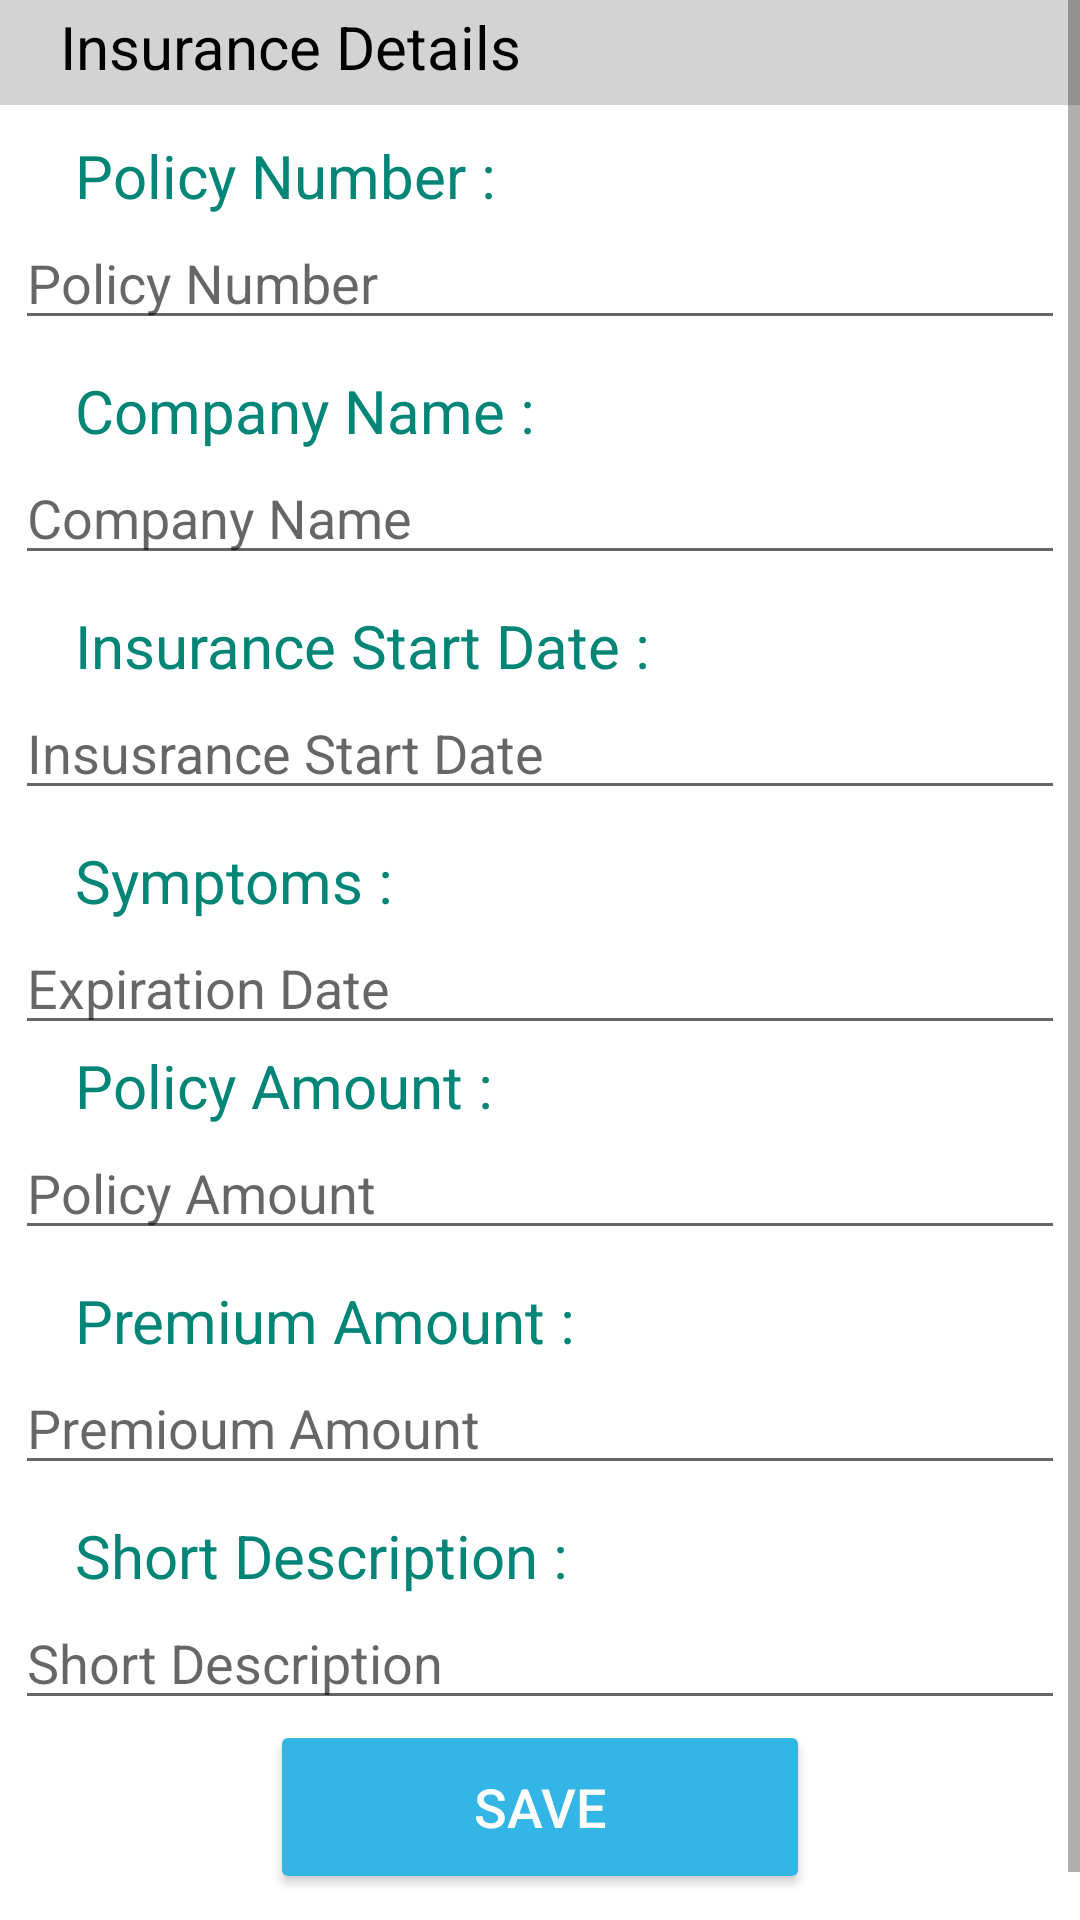

This screen was rendered from an Android layout file. Write that file and the resources it references.
<!-- AndroidManifest.xml: application theme AppTheme -->
<!-- res/layout/activity_insurance_details.xml -->
<?xml version="1.0" encoding="utf-8"?>
<RelativeLayout xmlns:android="http://schemas.android.com/apk/res/android"
    xmlns:app="http://schemas.android.com/apk/res-auto"
    xmlns:tools="http://schemas.android.com/tools"
    android:layout_width="match_parent"
    android:layout_height="match_parent"
    tools:context=".insurance_details">
    <ScrollView
        android:layout_width="match_parent"
        android:layout_height="match_parent">
        <LinearLayout
            android:layout_width="match_parent"
            android:layout_height="match_parent"
            android:orientation="vertical">
            <FrameLayout
                android:layout_width="match_parent"
                android:layout_height="35dp"
                android:background="#d3d3d3">
                <TextView
                    android:layout_width="match_parent"
                    android:layout_height="match_parent"
                    android:layout_marginTop="2dp"
                    android:text="Insurance Details"
                    android:textSize="20dp"
                    android:textColor="#000000"
                    android:layout_marginLeft="20dp">

                </TextView>
            </FrameLayout>

            <TextView
                android:layout_width="match_parent"
                android:layout_height="match_parent"
                android:text="Policy Number :"
                android:layout_marginLeft="25dp"
                android:textColor="@color/colorPrimary"
                android:textSize="20dp"
                android:layout_marginTop="10dp">
            </TextView>

            <EditText
                android:id="@+id/policy_no"
                android:layout_width="350dp"
                android:layout_height="wrap_content"
                android:hint="Policy Number"
                android:layout_gravity="center"
                />

            <TextView
                android:layout_width="match_parent"
                android:layout_height="match_parent"
                android:text="Company Name :"
                android:layout_marginLeft="25dp"
                android:textColor="@color/colorPrimary"
                android:textSize="20dp"
                android:layout_marginTop="10dp">
            </TextView>

            <EditText
                android:id="@+id/company_name"
                android:layout_width="350dp"
                android:layout_height="wrap_content"
                android:hint="Company Name"
                android:layout_gravity="center"
                />

            <TextView
                android:layout_width="match_parent"
                android:layout_height="match_parent"
                android:text="Insurance Start Date :"
                android:layout_marginLeft="25dp"
                android:textColor="@color/colorPrimary"
                android:textSize="20dp"
                android:layout_marginTop="10dp">
            </TextView>
            <EditText
                android:id="@+id/start_date"
                android:layout_width="350dp"
                android:layout_height="wrap_content"
                android:hint="Insusrance Start Date"
                android:layout_gravity="center"
               />

            <TextView
                android:layout_width="match_parent"
                android:layout_height="match_parent"
                android:text="Symptoms :"
                android:layout_marginLeft="25dp"
                android:textColor="@color/colorPrimary"
                android:textSize="20dp"
                android:layout_marginTop="10dp">
            </TextView>

            <EditText
                android:id="@+id/end_date"
                android:layout_width="350dp"
                android:layout_height="wrap_content"
                android:hint="Expiration Date"
                android:layout_gravity="center"
                />


            <TextView
                android:layout_width="match_parent"
                android:layout_height="match_parent"
                android:text="Policy Amount :"
                android:layout_marginLeft="25dp"
                android:textColor="@color/colorPrimary"
                android:textSize="20dp"
               >
            </TextView>

            <EditText
                android:id="@+id/policy_amount"
                android:layout_width="350dp"
                android:layout_height="wrap_content"
                android:hint="Policy Amount"
                android:layout_gravity="center"
                />

            <TextView
                android:layout_width="match_parent"
                android:layout_height="match_parent"
                android:text="Premium Amount :"
                android:layout_marginLeft="25dp"
                android:textColor="@color/colorPrimary"
                android:textSize="20dp"
                android:layout_marginTop="10dp">
            </TextView>


            <EditText
                android:id="@+id/premium_amount"
                android:layout_width="350dp"
                android:layout_height="wrap_content"
                android:hint="Premioum Amount"
                android:layout_gravity="center"
                />

            <TextView
                android:layout_width="match_parent"
                android:layout_height="match_parent"
                android:text="Short Description :"
                android:layout_marginLeft="25dp"
                android:textColor="@color/colorPrimary"
                android:textSize="20dp"
                android:layout_marginTop="10dp">
            </TextView>

            <EditText
                android:id="@+id/short_description"
                android:layout_width="350dp"
                android:layout_height="wrap_content"
                android:hint="Short Description"
                android:layout_gravity="center"
                />

            <Button
                android:id="@+id/btn_save_app"
                android:layout_width="180dp"
                android:layout_height="58dp"
                android:layout_gravity="center"
                android:layout_marginBottom="25dp"
                android:backgroundTint="@android:color/holo_blue_light"
                android:text="Save"
                android:textColor="@android:color/white"
                android:textSize="18dp" />


        </LinearLayout>
    </ScrollView>

</RelativeLayout>
<!-- resources referenced by this layout -->
<resources>
  <color name="colorPrimary">#008577</color>
</resources>
